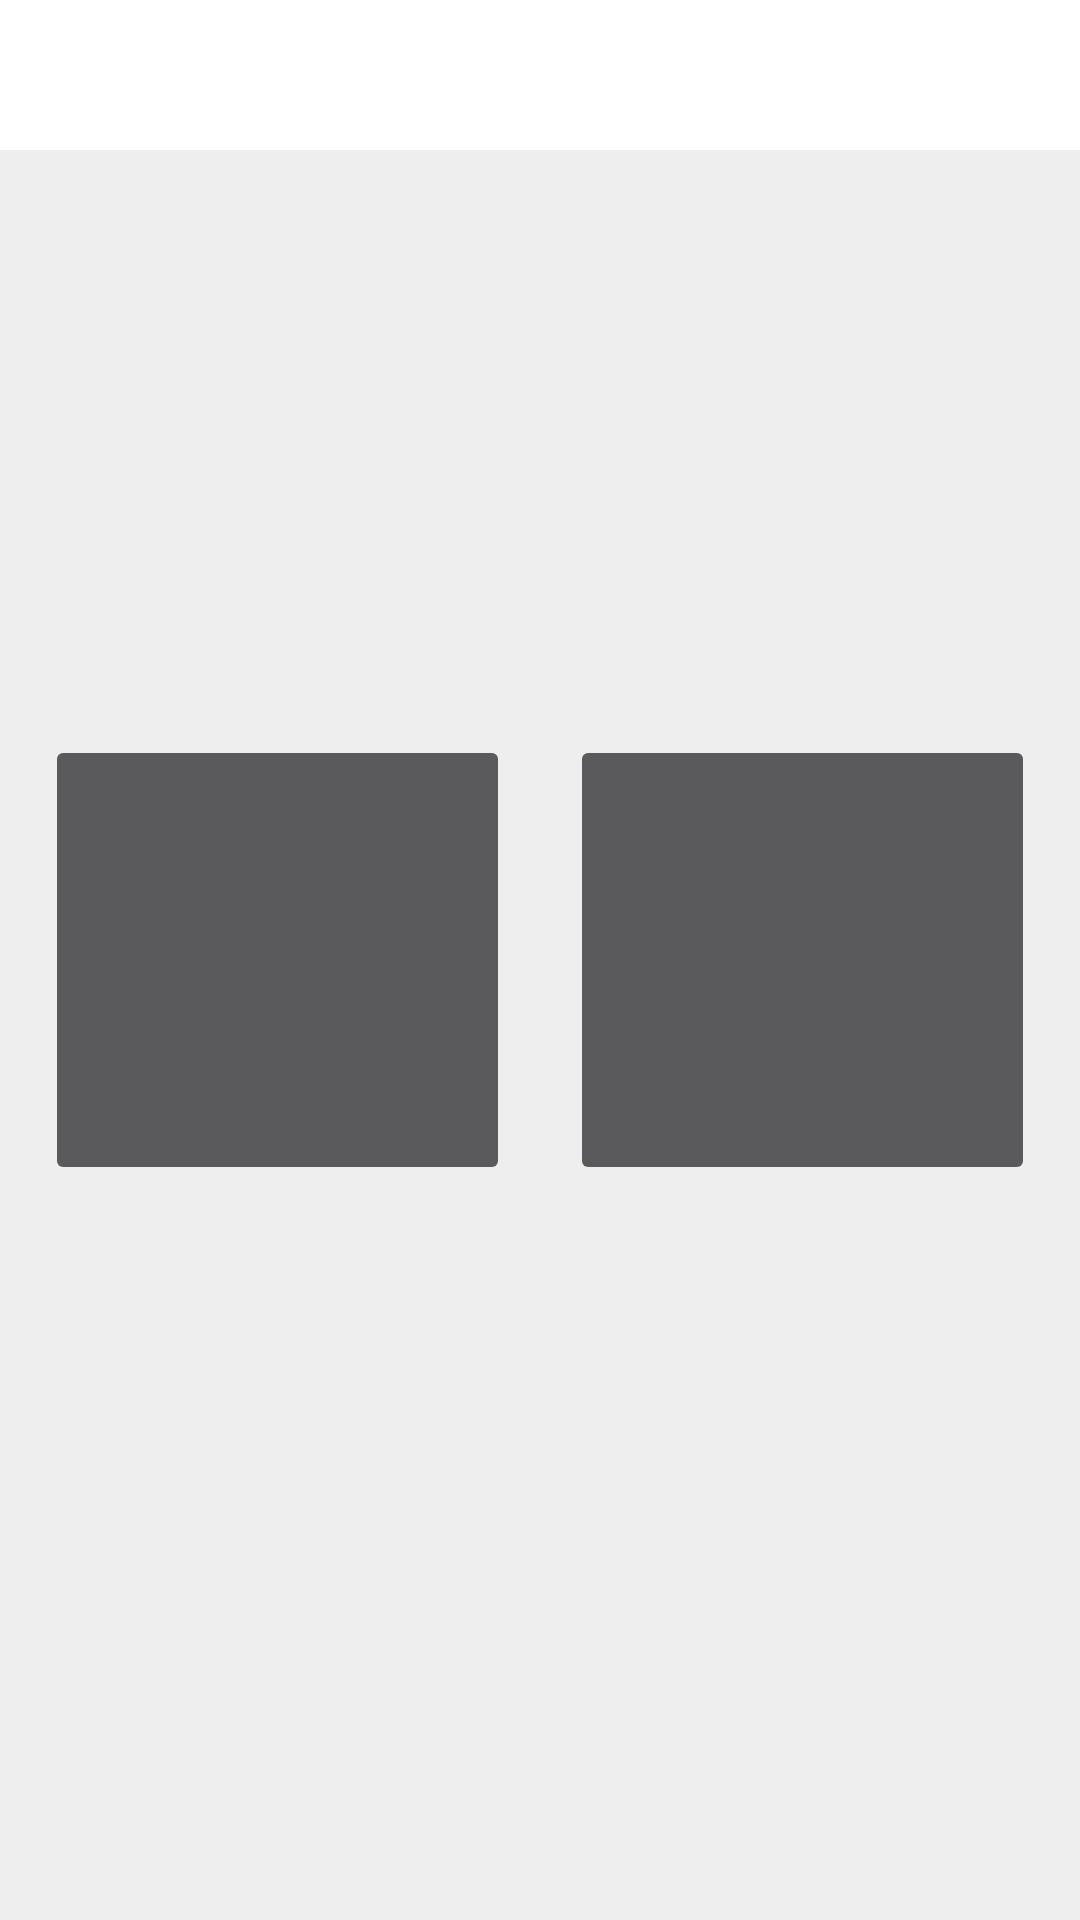

This screen was rendered from an Android layout file. Write that file and the resources it references.
<!-- AndroidManifest.xml: application theme AppTheme -->
<!-- res/layout/fragment_fragment_camera.xml -->
<FrameLayout xmlns:android="http://schemas.android.com/apk/res/android"
    xmlns:tools="http://schemas.android.com/tools"
    android:layout_width="match_parent"
    android:layout_height="match_parent"
    android:background="@color/colorLiteGrey"
    android:layoutDirection="ltr"
    tools:context="bredesh.medico.Fragments.FragmentCamera">


    <TextView
        android:id="@+id/tvExercises"
        android:layout_width="match_parent"
        android:layout_height="50dp"
        android:layout_gravity="center_horizontal"
        android:gravity="center_vertical|center_horizontal"
        android:textSize="32sp"
        android:fontFamily="casual"
        android:background="@color/colorAppBar"
        android:textColor="@color/colorWhite"
        android:text="@string/addMedia" />

    <LinearLayout
        android:layout_width="match_parent"
        android:layout_height="wrap_content"
        android:orientation="horizontal"
        android:padding="15sp"
        android:layout_gravity="center"
        android:weightSum="2">

        <ImageButton
            android:id="@+id/btVideo"
            android:layout_width="150sp"
            android:layout_height="150sp"
            android:layout_gravity="center"
            android:layout_marginRight="10sp"
            android:layout_weight="1"
            android:maxHeight="50sp"
            android:padding="20sp"
            android:scaleType="fitCenter"
            android:src="@drawable/ic_videocam_black_48dp"
            tools:ignore="ButtonStyle" />

        <ImageButton
            android:id="@+id/btCamera"
            android:layout_width="150sp"
            android:layout_height="150sp"
            android:layout_gravity="center"
            android:layout_marginLeft="10sp"
            android:layout_weight="1"
            android:adjustViewBounds="false"
            android:padding="30sp"
            android:scaleType="fitCenter"
            android:src="@drawable/ic_photo_camera_black_48dp"
            tools:ignore="ButtonStyle" />
    </LinearLayout>

</FrameLayout>
<!-- resources referenced by this layout -->
<resources>
  <color name="colorAppBar">#FFFFFF</color>
  <color name="colorLiteGrey">#eeeeee</color>
  <color name="colorWhite">#ffffff</color>
  <string name="addMedia">הוספת התראה</string>
  <style name="AppTheme" parent="Theme.AppCompat.NoActionBar">
          <item name="colorPrimary">@color/colorPrimary</item>
          <item name="colorPrimaryDark">@color/colorPrimaryDark</item>
          <item name="colorAccent">@color/colorAccent</item>
          <item name="android:windowBackground">@color/colorWindowBackground</item>
          <item name="android:textColorPrimary">@color/textColorPrimary</item>
          <item name="android:dialogTheme">@style/Theme.Dialog</item> 
          <item name="alertDialogTheme">@style/Theme.Dialog</item> 
      </style>
  <color name="colorPrimary">#01B3CD</color>
  <color name="colorPrimaryDark">#01B3CD</color>
  <color name="colorAccent">#666666</color>
  <color name="colorWindowBackground">#ffffff</color>
  <color name="textColorPrimary">#333333</color>
  <style name="Theme.Dialog" parent="Theme.AppCompat.Light.Dialog.Alert">
          <item name="colorPrimary">@color/colorPrimary</item>
          <item name="colorPrimaryDark">@color/colorPrimaryDark</item>
          <item name="colorAccent">@color/colorAccent</item>
          <item name="textColorAlertDialogListItem">@color/DialogMultiChoiceColor</item>
      </style>
  <color name="DialogMultiChoiceColor">#202020</color>
</resources>
